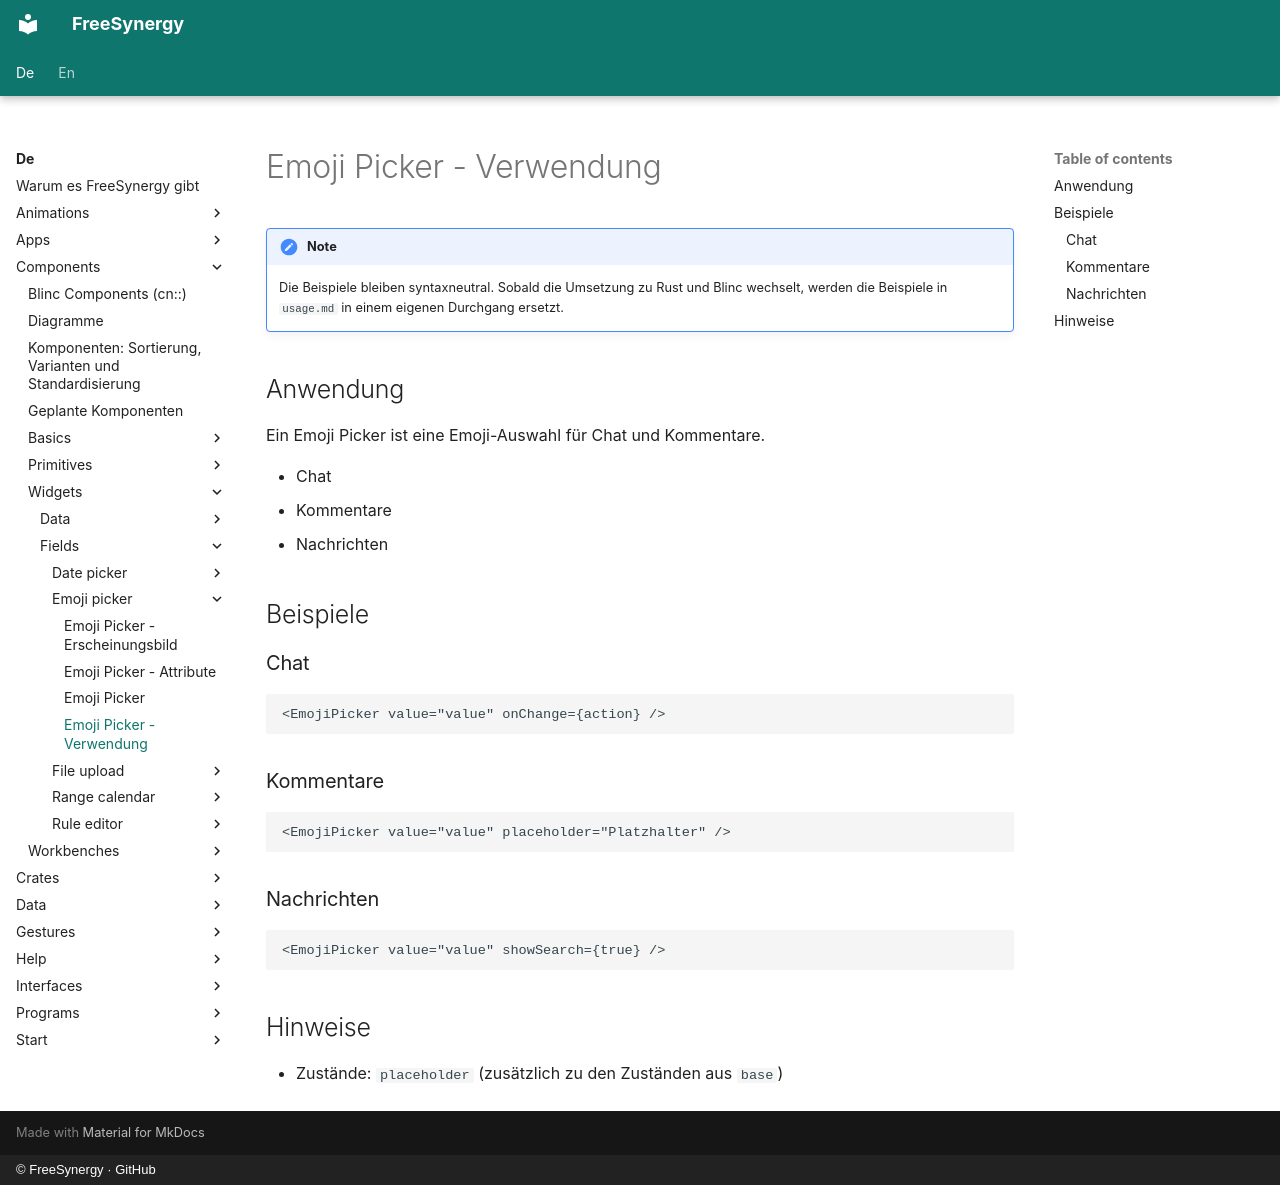

repository: FreeSynergy/fs-documentation · page: de/components/widgets/fields/emoji-picker/usage/index.html · generator: mkdocs · copyright: © FreeSynergy · GitHub

# Emoji Picker - Verwendung

!!! note
    Die Beispiele bleiben syntaxneutral. Sobald die Umsetzung zu Rust und Blinc wechselt,
    werden die Beispiele in `usage.md` in einem eigenen Durchgang ersetzt.

## Anwendung

Ein Emoji Picker ist eine Emoji-Auswahl für Chat und Kommentare.

- Chat
- Kommentare
- Nachrichten

## Beispiele

### Chat

```jsx
<EmojiPicker value="value" onChange={action} />
```

### Kommentare

```jsx
<EmojiPicker value="value" placeholder="Platzhalter" />
```

### Nachrichten

```jsx
<EmojiPicker value="value" showSearch={true} />
```

## Hinweise

- Zustände: `placeholder` (zusätzlich zu den Zuständen aus `base`)
